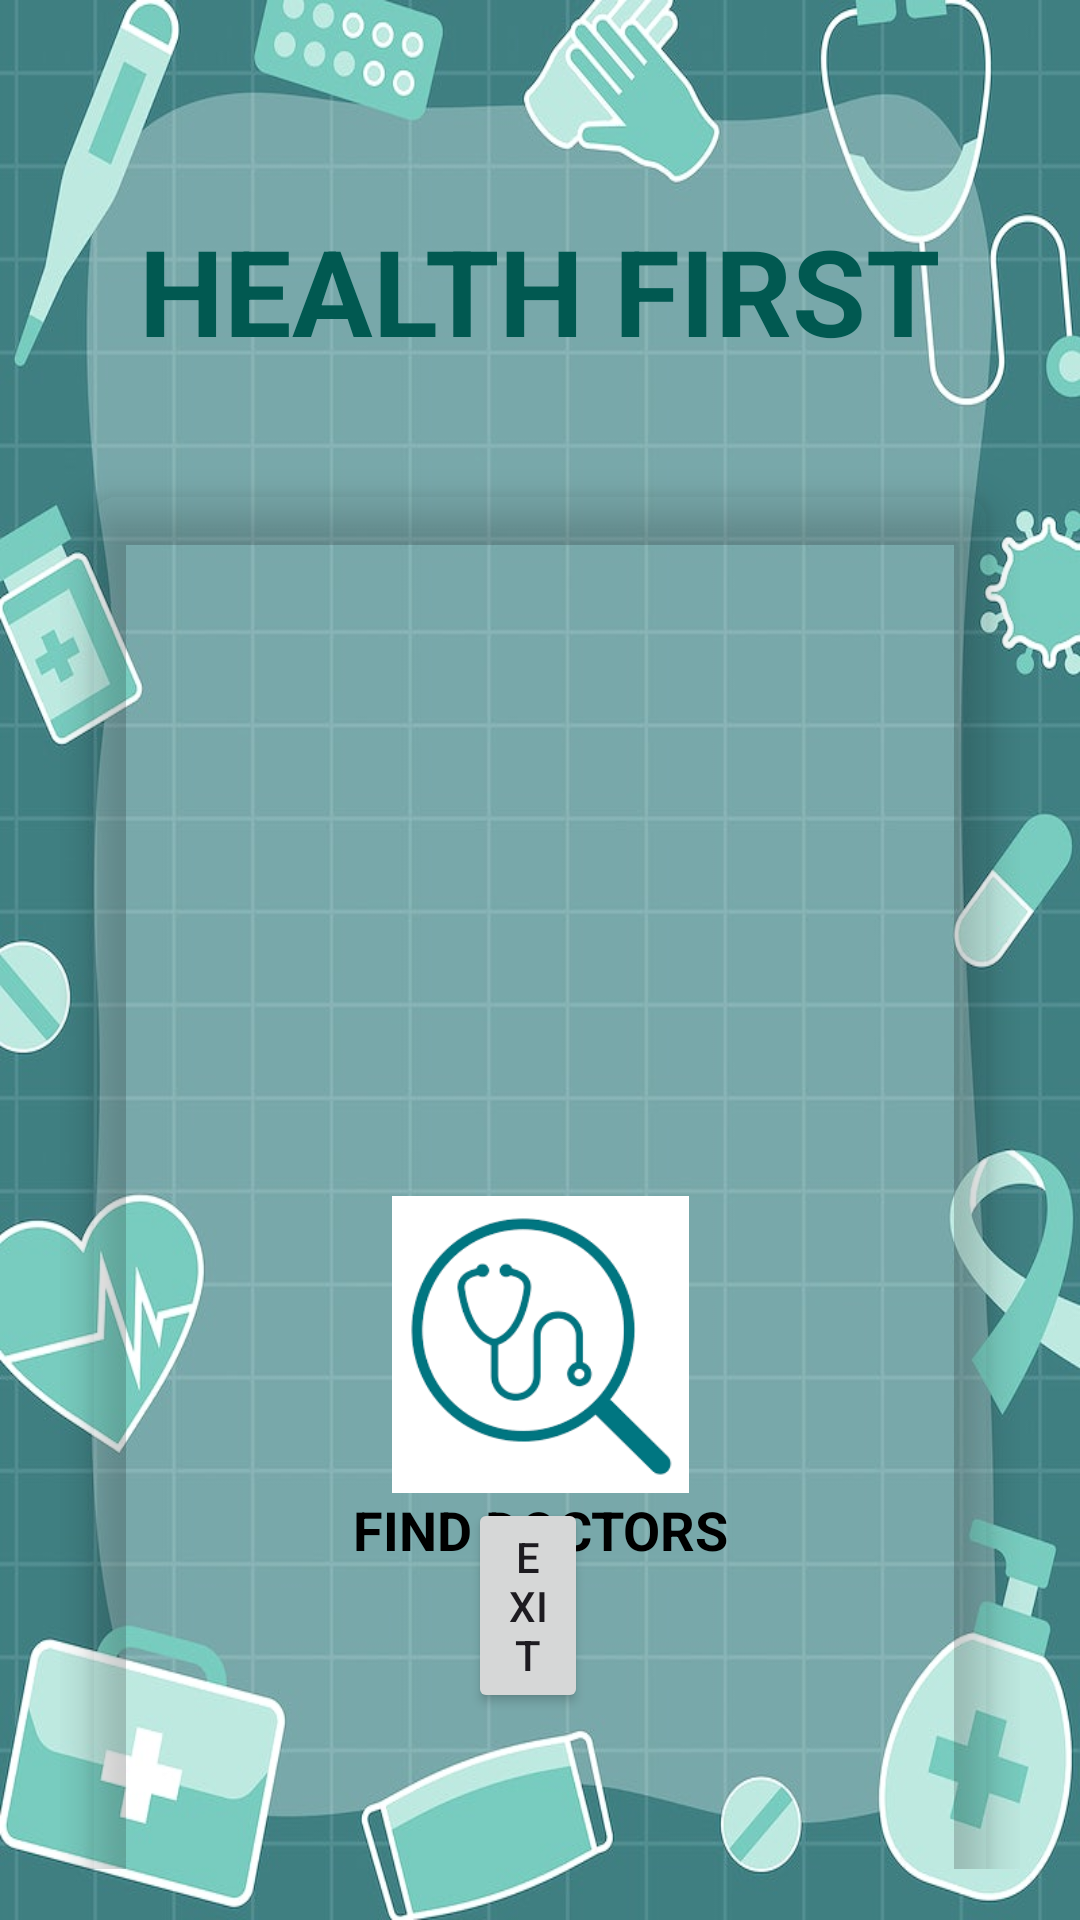

Here is an Android app screen rendered from its layout file. Give the layout XML and the strings, colors and styles it references.
<!-- AndroidManifest.xml: application theme Theme.HealthFirst -->
<!-- res/layout/activity_home.xml -->
<?xml version="1.0" encoding="utf-8"?>
<RelativeLayout xmlns:android="http://schemas.android.com/apk/res/android"
    xmlns:app="http://schemas.android.com/apk/res-auto"
    xmlns:tools="http://schemas.android.com/tools"
    android:layout_width="match_parent"
    android:layout_height="match_parent"
    tools:context=".Home"
    android:background="@drawable/reg"
    tools:ignore="MissingClass" >



    <TextView
        android:id="@+id/titlehome"
        android:layout_width="wrap_content"
        android:layout_height="wrap_content"
        android:layout_alignParentTop="true"
        android:layout_centerHorizontal="true"
        android:layout_marginStart="12dp"
        android:layout_marginTop="70dp"
        android:layout_marginEnd="12dp"
        android:layout_marginBottom="12dp"
        android:text="HEALTH FIRST"
        android:textColor="#015951"
        android:textSize="40sp"
        android:textStyle="bold" />

    <GridLayout
        android:id="@+id/layout"
        android:layout_width="400dp"
        android:layout_height="500dp"
        android:layout_below="@+id/titlehome"
        android:layout_marginStart="20dp"
        android:layout_marginTop="15dp"
        android:layout_marginEnd="20dp"
        android:layout_marginBottom="17dp"
        android:columnCount="1"
        android:rowCount="4">



        <androidx.cardview.widget.CardView
            android:id="@+id/cardMedicine"
            android:layout_width="wrap_content"
            android:layout_height="wrap_content"
            android:layout_row="1"
            android:layout_rowWeight="1"
            android:layout_column="0"
            android:layout_columnWeight="1"
            android:layout_gravity="fill"
            app:cardBackgroundColor="#00ffffff"
            app:cardCornerRadius="8dp"
            app:cardElevation="8dp"
            app:cardUseCompatPadding="true">


            <LinearLayout
                android:layout_width="wrap_content"
                android:layout_height="wrap_content"
                android:layout_gravity="center_vertical|center_horizontal"
                android:gravity="center"
                android:orientation="vertical">

                <ImageView

                    android:layout_width="176dp"
                    android:layout_height="99dp"
                    android:src="@drawable/dawai" />

                <TextView
                    android:layout_width="wrap_content"
                    android:layout_height="wrap_content"
                    android:text="ORDER MEDICINE"
                    android:textAlignment="center"
                    android:textColor="#000000"
                    android:textSize="18sp"

                    android:textStyle="bold" />

            </LinearLayout>

        </androidx.cardview.widget.CardView>

        <androidx.cardview.widget.CardView
            android:id="@+id/cardDoctor"
            android:layout_width="wrap_content"
            android:layout_height="148dp"
            android:layout_row="0"
            android:layout_rowWeight="1"
            android:layout_column="0"
            android:layout_columnWeight="1"
            android:layout_gravity="fill"
            app:cardBackgroundColor="#00ffffff"
            app:cardCornerRadius="8dp"
            app:cardElevation="8dp"
            app:cardUseCompatPadding="true">

            <LinearLayout
                android:layout_width="202dp"
                android:layout_height="133dp"
                android:layout_gravity="center_vertical|center_horizontal"
                android:gravity="center"
                android:orientation="vertical">

                <ImageView
                    android:layout_width="176dp"
                    android:layout_height="99dp"
                    android:src="@drawable/finddoc" />

                <TextView
                    android:layout_width="wrap_content"
                    android:layout_height="wrap_content"
                    android:text="FIND DOCTORS"
                    android:textAlignment="center"
                    android:textColor="#000000"
                    android:textSize="18sp"

                    android:textStyle="bold" />


            </LinearLayout>

        </androidx.cardview.widget.CardView>

        <androidx.cardview.widget.CardView

            android:id="@+id/orderdetailcard"
            android:layout_width="wrap_content"
            android:layout_height="179dp"
            android:layout_row="2"
            android:layout_rowWeight="1"
            android:layout_column="0"
            android:layout_columnWeight="1"
            android:layout_gravity="fill"
            app:cardBackgroundColor="#00ffffff"
            app:cardCornerRadius="8dp"
            app:cardElevation="8dp"
            app:cardUseCompatPadding="true">

            <LinearLayout

                android:layout_width="104dp"
                android:layout_height="117dp"
                android:layout_gravity="center_vertical|center_horizontal"
                android:gravity="center"
                android:orientation="vertical">

                <ImageView
                    android:layout_width="204dp"
                    android:layout_height="84dp"
                    android:src="@drawable/orderdet" />

                <TextView
                    android:layout_width="wrap_content"
                    android:layout_height="60dp"
                    android:text="ORDER DETAILS"
                    android:textAlignment="center"
                    android:textColor="#000000"
                    android:textSize="18sp"

                    android:textStyle="bold" />


            </LinearLayout>
        </androidx.cardview.widget.CardView>



    </GridLayout>

    <Button
        android:id="@+id/logout"
        android:layout_width="wrap_content"
        android:layout_height="wrap_content"
        android:layout_alignParentStart="true"
        android:layout_alignParentEnd="true"
        android:layout_alignParentBottom="true"
        android:layout_marginStart="156dp"
        android:layout_marginEnd="164dp"
        android:layout_marginBottom="69dp"
        android:text="Exit" />


</RelativeLayout>
<!-- resources referenced by this layout -->
<resources>
  <!-- drawable finddoc: png bitmap (drawable, 4194 bytes) -->
  <!-- drawable reg: jpg bitmap (drawable, 90391 bytes) -->
  <style name="Theme.HealthFirst" parent="Base.Theme.HealthFirst" />
  <style name="Base.Theme.HealthFirst" parent="Theme.Material3.DayNight.NoActionBar">
          
          
      </style>
</resources>
